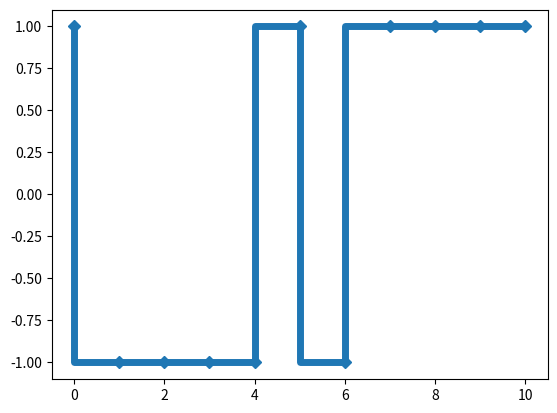
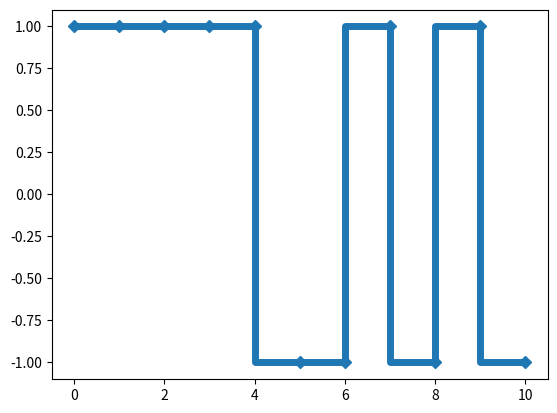
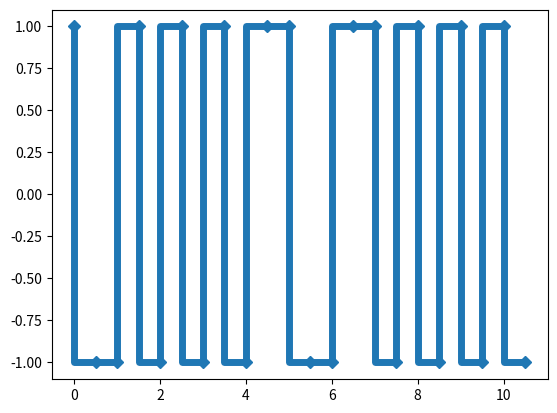

Python code for these plots, in order:
import matplotlib.pyplot as plt
import numpy as np



def main():
    seq = "10000101111"
    x_nrz = np.arange(0, 11, 1)
    y_nrz = np.array(nrz(seq))
    y_nzi = np.array(nrzi(seq))

    x_man = np.arange(0, 11, 0.5)
    y_man = np.array(manchester(seq))

    plt.figure(0)
    plt.step(x_nrz, y_nrz, 'D-', linewidth=5)

    plt.figure(1)
    plt.step(x_nrz, y_nzi, 'D-', linewidth=5)

    plt.figure(2)
    plt.step(x_man, y_man, 'D-', linewidth=5)

    plt.show()


def nrz(seq):
    res = []
    for char in seq:
        if char == '1':
            res.append(1)
        else:
            res.append(-1)
    return res


def nrzi(seq):
    res = []
    states = [-1, 1]
    state = False
    for char in seq:
        if char == '1':
            state = not state
        res.append(states[int(state)])
    return res


def manchester(seq):
    res = []
    for char in seq:
        if char == '1':
            res.append(1)
            res.append(-1)
        else:
            res.append(-1)
            res.append(1)
    return res


if __name__ == "__main__":
    main()
